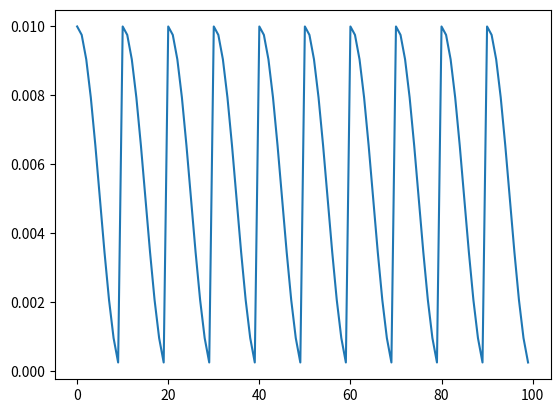

Reproduce this figure in Python.
# -*- coding: utf-8 -*-
"""
Created on Thu Jan 23 22:56:04 2020

@author: jmallesh
"""

from matplotlib import pyplot
from math import pi
from math import cos
from math import floor
 
# cosine annealing learning rate schedule
def cosine_annealing(epoch, n_epochs, n_cycles, lrate_max):
	epochs_per_cycle = floor(n_epochs/n_cycles)
	cos_inner = (pi * (epoch % epochs_per_cycle)) / (epochs_per_cycle)
	return lrate_max/2 * (cos(cos_inner) + 1)
 
# create learning rate series
n_epochs = 100
n_cycles = 10
lrate_max = 0.01
series = [cosine_annealing(i, n_epochs, n_cycles, lrate_max) for i in range(n_epochs)]
# plot series
print(len(series))
print(series)
pyplot.plot(series)
pyplot.show()